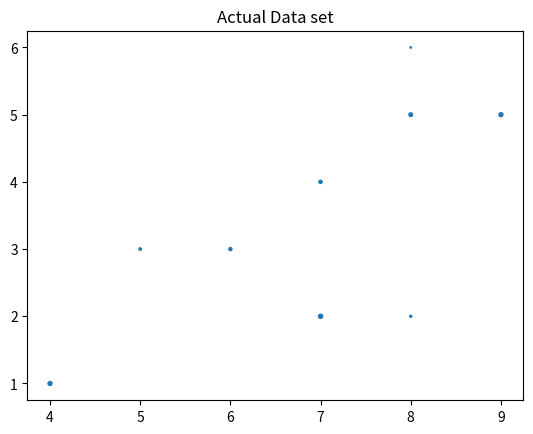

Write the Python code that produced this figure. (Note: this script raises an exception after producing the figure.)
import matplotlib.pyplot as plt
import numpy as np

input=np.array([[7,4,3],
                [4,1,8],
                [6,3,5],
                [8,6,1],
                [8,5,7],
                [7,2,9],
                [5,3,3],
                [9,5,8],
                [7,4,5],
                [8,2,2]])
print("Original Input",input)

plt.title("Actual Data set")
plt.scatter(input[:,0],input[:,1],input[:,2])

# Calculate the Mean
adjusted_input=np.mean(input,axis=0)
print("Mean adjusted input",adjusted_input)
plt.scatter(adjusted_input[:,0])

#Calculate standard deviation
Adjusted_std_dev=np.std(input,axis=0)
print("Adjusted standard input",Adjusted_std_dev)


data_std = (input - adjusted_input) / Adjusted_std_dev

# Calculate the Covarinace
cov=np.cov(data_std,rowvar=False)
print(cov)

#EigenValue and #Eigen Vectors
from numpy import linalg as LA
w,v=LA.eig(cov)
print("Eigen values")
print(w)
print("Eigen vectors")
print(v)

# Value

sorted_indices = np.argsort(w)[::-1]
eigenvalues = v[sorted_indices]
eigenvectors = v[:, sorted_indices]

#Project the Data points
eigen_input=np.dot(adjusted_input,np.array(v.T[1]))
print(eigen_input.reshape(10,1))